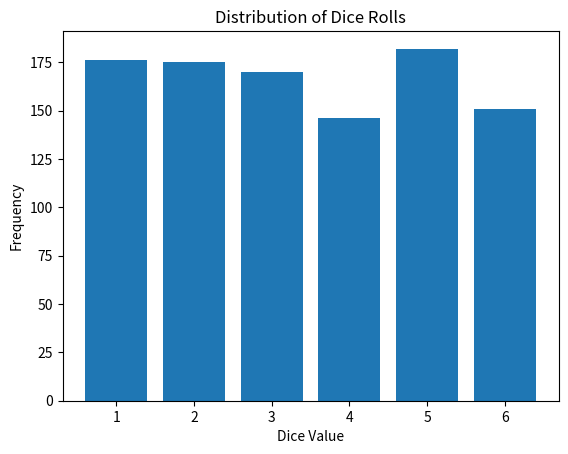
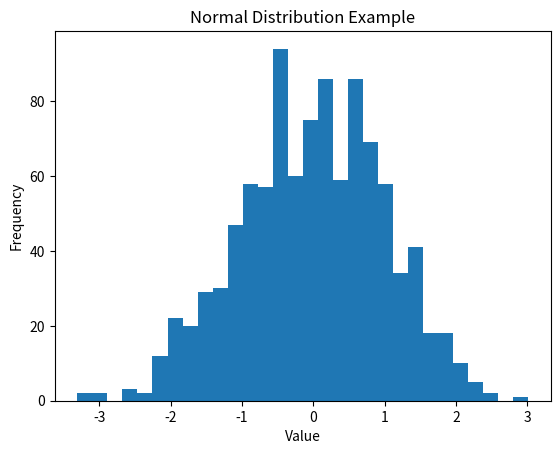

Write the Python code that produced these figures, in order.
import numpy as np
import matplotlib.pyplot as plt
import random

rolls = 1000

dice_results = [random.randint(1,6) for _ in range(rolls)]

print(dice_results[:10])

values, counts = np.unique(dice_results, return_counts=True)

for v, c in zip(values, counts):
    print(f"Value {v}: {c} times")

plt.bar(values, counts)
plt.xlabel('Dice Value')
plt.ylabel('Frequency')
plt.title('Distribution of Dice Rolls')
plt.show()

data = np.random.normal(loc=0, scale=1, size=1000)

plt.hist(data, bins=30)
plt.title('Normal Distribution Example')
plt.xlabel('Value')
plt.ylabel('Frequency')
plt.show()
